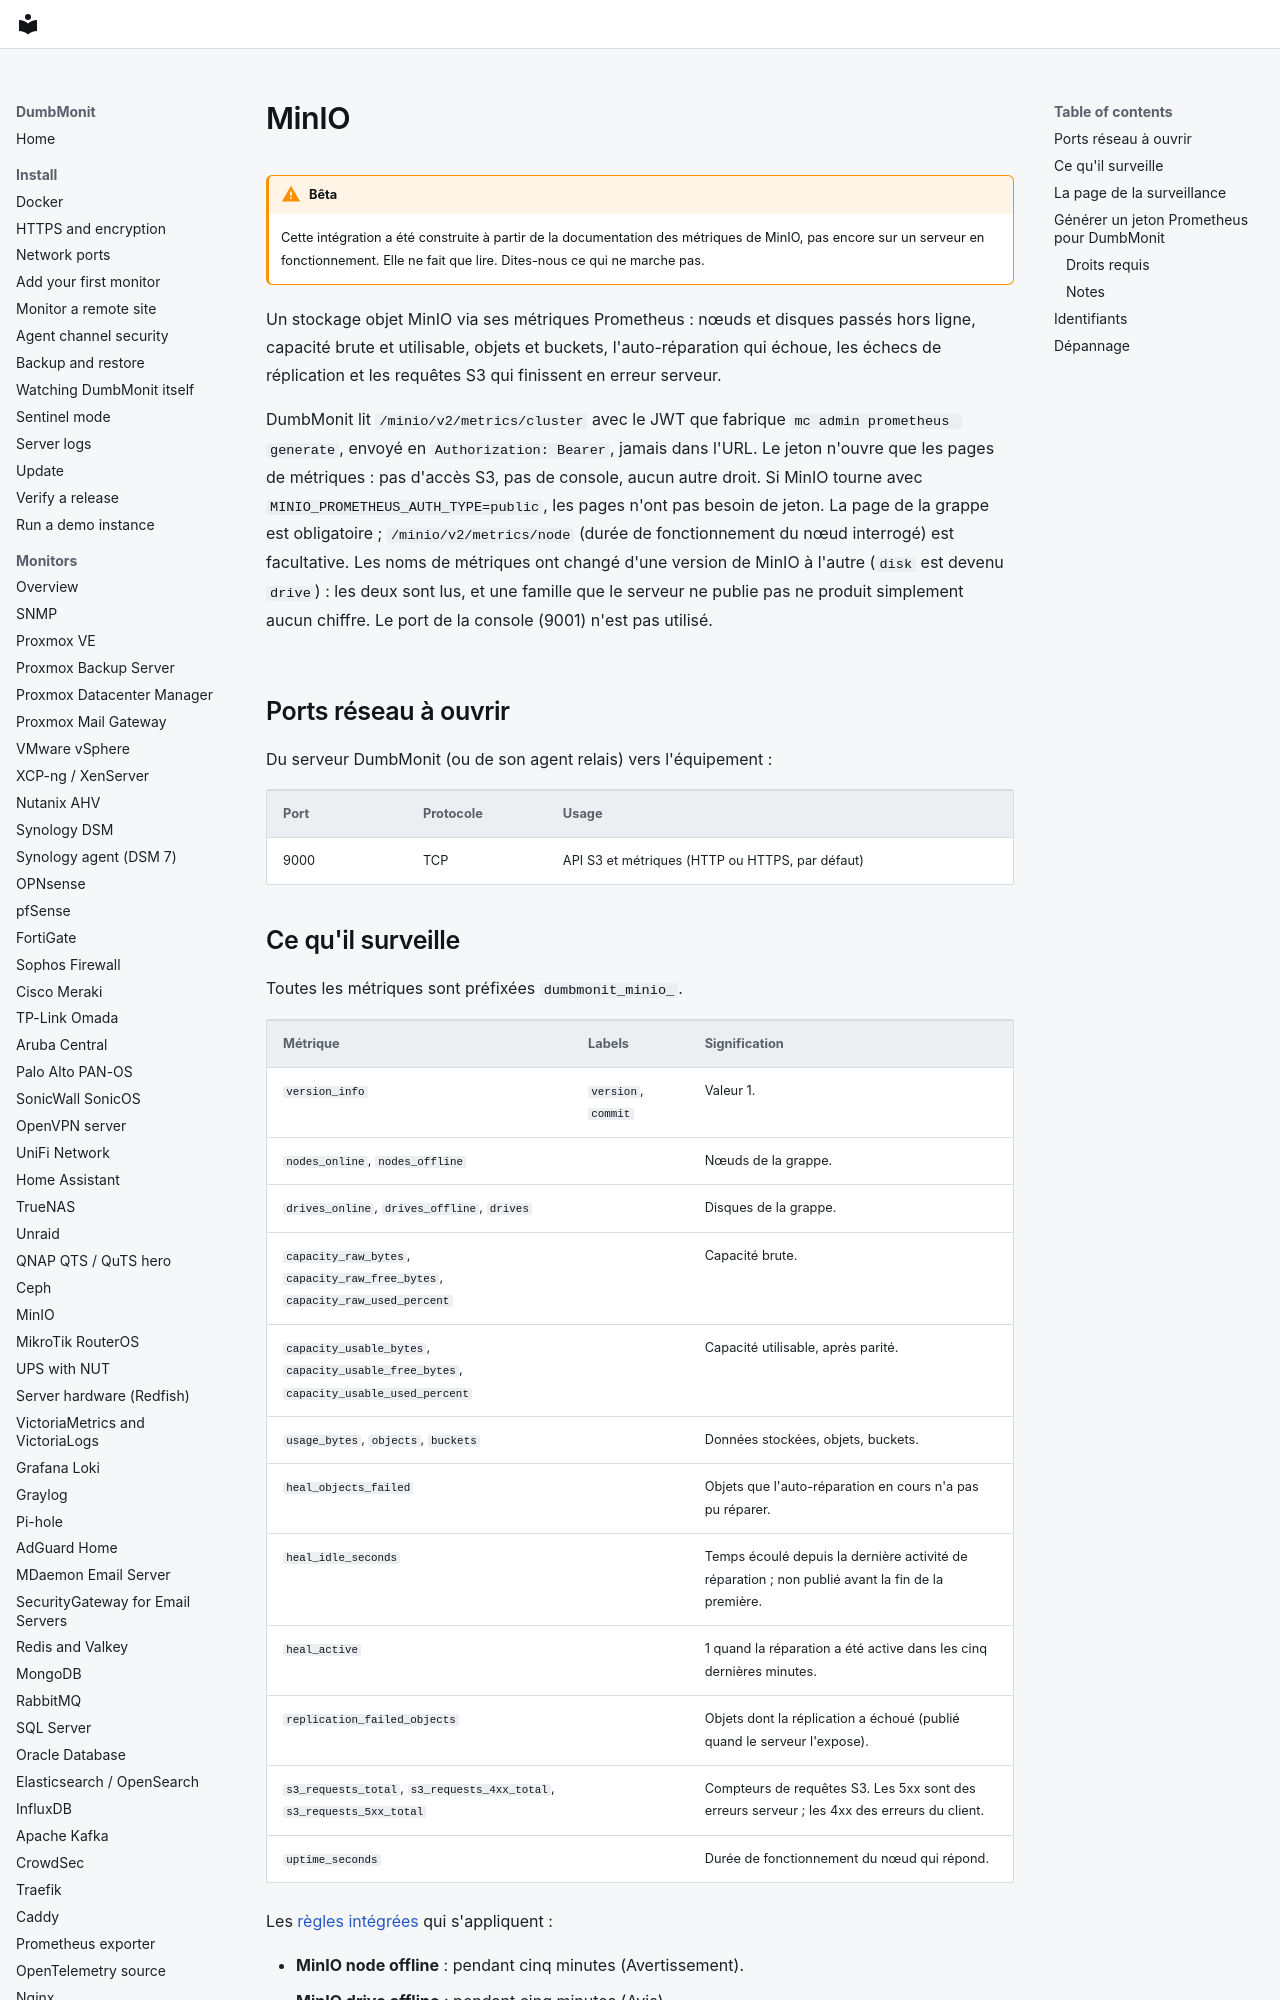

repository: laupernoe/dumbmonit · page: devices/minio.fr/index.html · generator: mkdocs

# MinIO

!!! warning "Bêta"

    Cette intégration a été construite à partir de la documentation des
    métriques de MinIO, pas encore sur un serveur en fonctionnement. Elle ne
    fait que lire. Dites-nous ce qui ne marche pas.

Un stockage objet MinIO via ses métriques Prometheus : nœuds et disques passés
hors ligne, capacité brute et utilisable, objets et buckets, l'auto-réparation
qui échoue, les échecs de réplication et les requêtes S3 qui finissent en
erreur serveur.

DumbMonit lit `/minio/v2/metrics/cluster` avec le JWT que fabrique
`mc admin prometheus generate`, envoyé en `Authorization: Bearer`, jamais dans
l'URL. Le jeton n'ouvre que les pages de métriques : pas d'accès S3, pas de
console, aucun autre droit. Si MinIO tourne avec
`MINIO_PROMETHEUS_AUTH_TYPE=public`, les pages n'ont pas besoin de jeton. La
page de la grappe est obligatoire ; `/minio/v2/metrics/node` (durée de
fonctionnement du nœud interrogé) est facultative. Les noms de métriques ont
changé d'une version de MinIO à l'autre (`disk` est devenu `drive`) : les deux
sont lus, et une famille que le serveur ne publie pas ne produit simplement
aucun chiffre. Le port de la console (9001) n'est pas utilisé.

## Ports réseau à ouvrir

Du serveur DumbMonit (ou de son agent relais) vers l'équipement :

| Port | Protocole | Usage |
|---|---|---|
| 9000 | TCP | API S3 et métriques (HTTP ou HTTPS, par défaut) |
